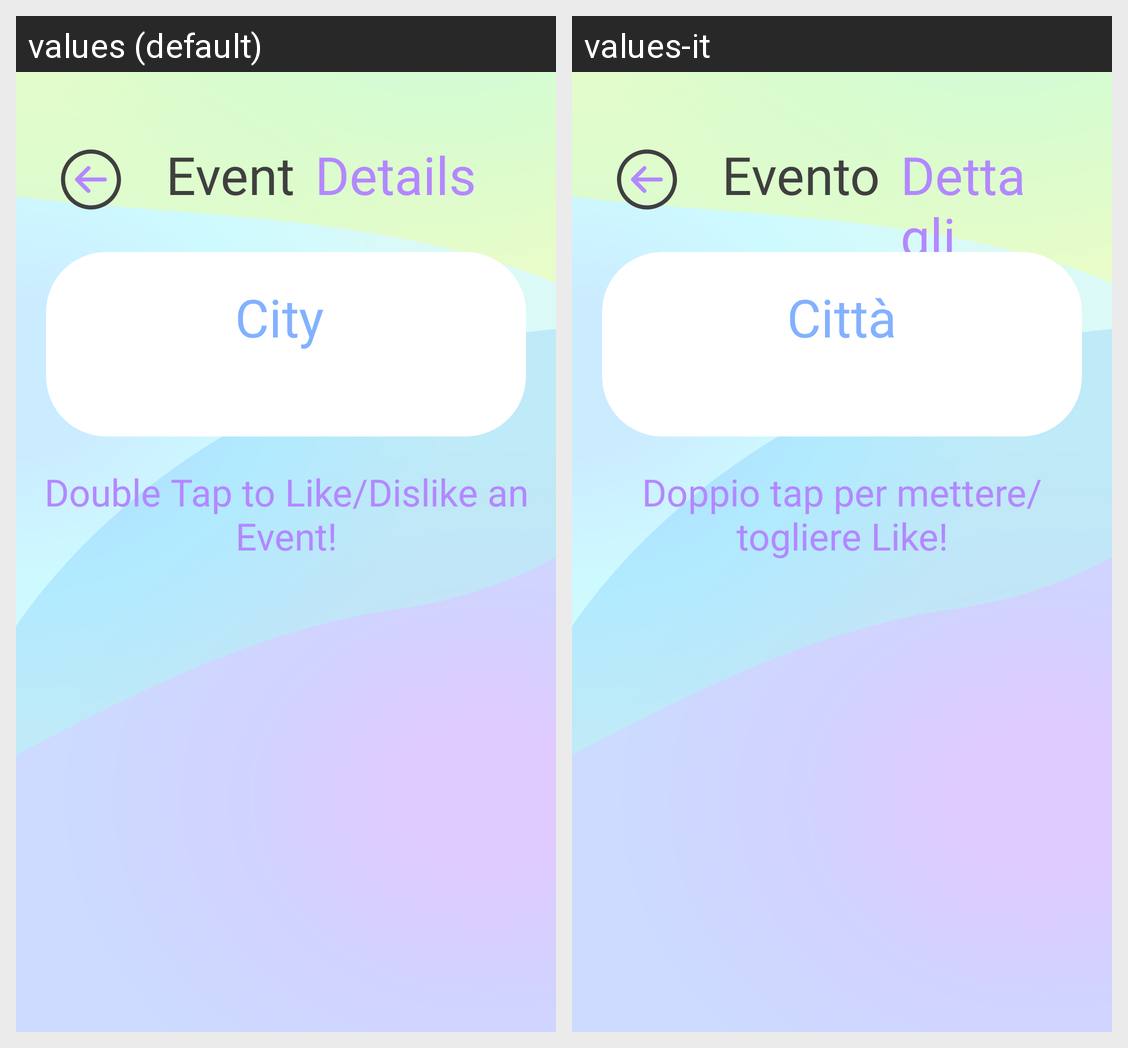

Locale-by-locale string values for the Android screen shown in this grid:
Android screen res/layout/fragment_events_list.xml rendered under 2 locales, left to right: values (default), values-it. Device: Nexus 5 (rendered at 1080×1920; each locale shown at half size, 540×960, under a caption strip naming it); theme Theme.TicketWave.
Strings drawn on this screen, with the default value and each locale's value (text and hints the layout hard-codes, and strings that could not be matched under every locale, appear in the picture but are not listed):

event
  values: Event 
  values-it: Evento 

details
  values: Details 
  values-it: Dettagli

city_name
  values: City 
  values-it: Città

double_tap_to_like_dislike_an_event
  values: Double Tap to Like/Dislike an Event!
  values-it: Doppio tap per mettere/togliere Like!
